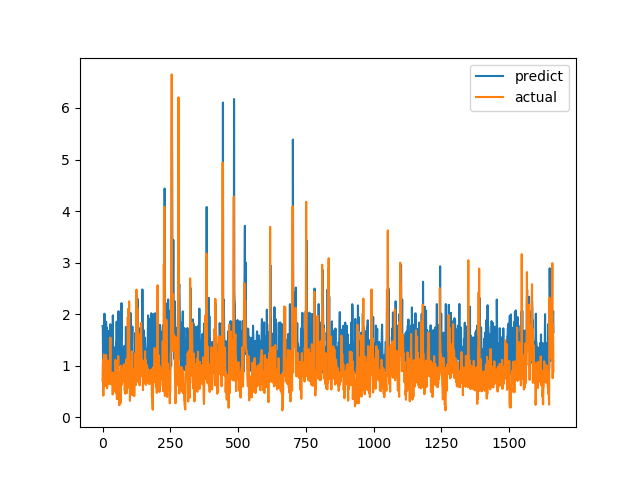

Data behind this chart, as committed beside it:
predict, actual
1.769, 0.7094
1.726, 1.015
0.9648, 1.116
0.92, 0.4183
0.912, 1.002
1.045, 1.219
0.9508, 1.143
2.01, 0.6528
1.334, 0.6747
1.15, 0.601
1.095, 0.6695
1.191, 0.6538
1.125, 0.7814
1.851, 1.206
1.582, 0.8469
1.743, 0.8286
0.9708, 0.6482
1.374, 0.5624
1.242, 0.7183
1.534, 1.1
1.629, 0.9542
1.217, 0.729
1.674, 0.6694
0.8812, 0.8631
0.905, 0.6465
0.8524, 0.8223
1.365, 0.9236
1.174, 0.8301
0.9701, 1.067
1.804, 1.546
0.9908, 0.6827
1.079, 0.6386
1.001, 0.6464
1.411, 0.6881
0.921, 0.7274
0.9779, 0.65
1.363, 0.8694
0.8721, 0.4409
1.977, 0.4519
1.214, 0.7575
0.8503, 0.4952
0.95, 0.6851
0.8712, 0.7244
0.8376, 0.8654
0.9123, 0.74
1.024, 0.8071
1.333, 0.8204
1.363, 1.114
0.9706, 1.109
0.9354, 0.4751
1.448, 1.039
0.8509, 0.9458
1.855, 0.7878
0.912, 0.3505
1.732, 0.9368
0.9537, 0.9868
1.05, 0.647
0.9127, 1.03
1.427, 1.187
2.057, 0.9329
... 1,604 more rows
